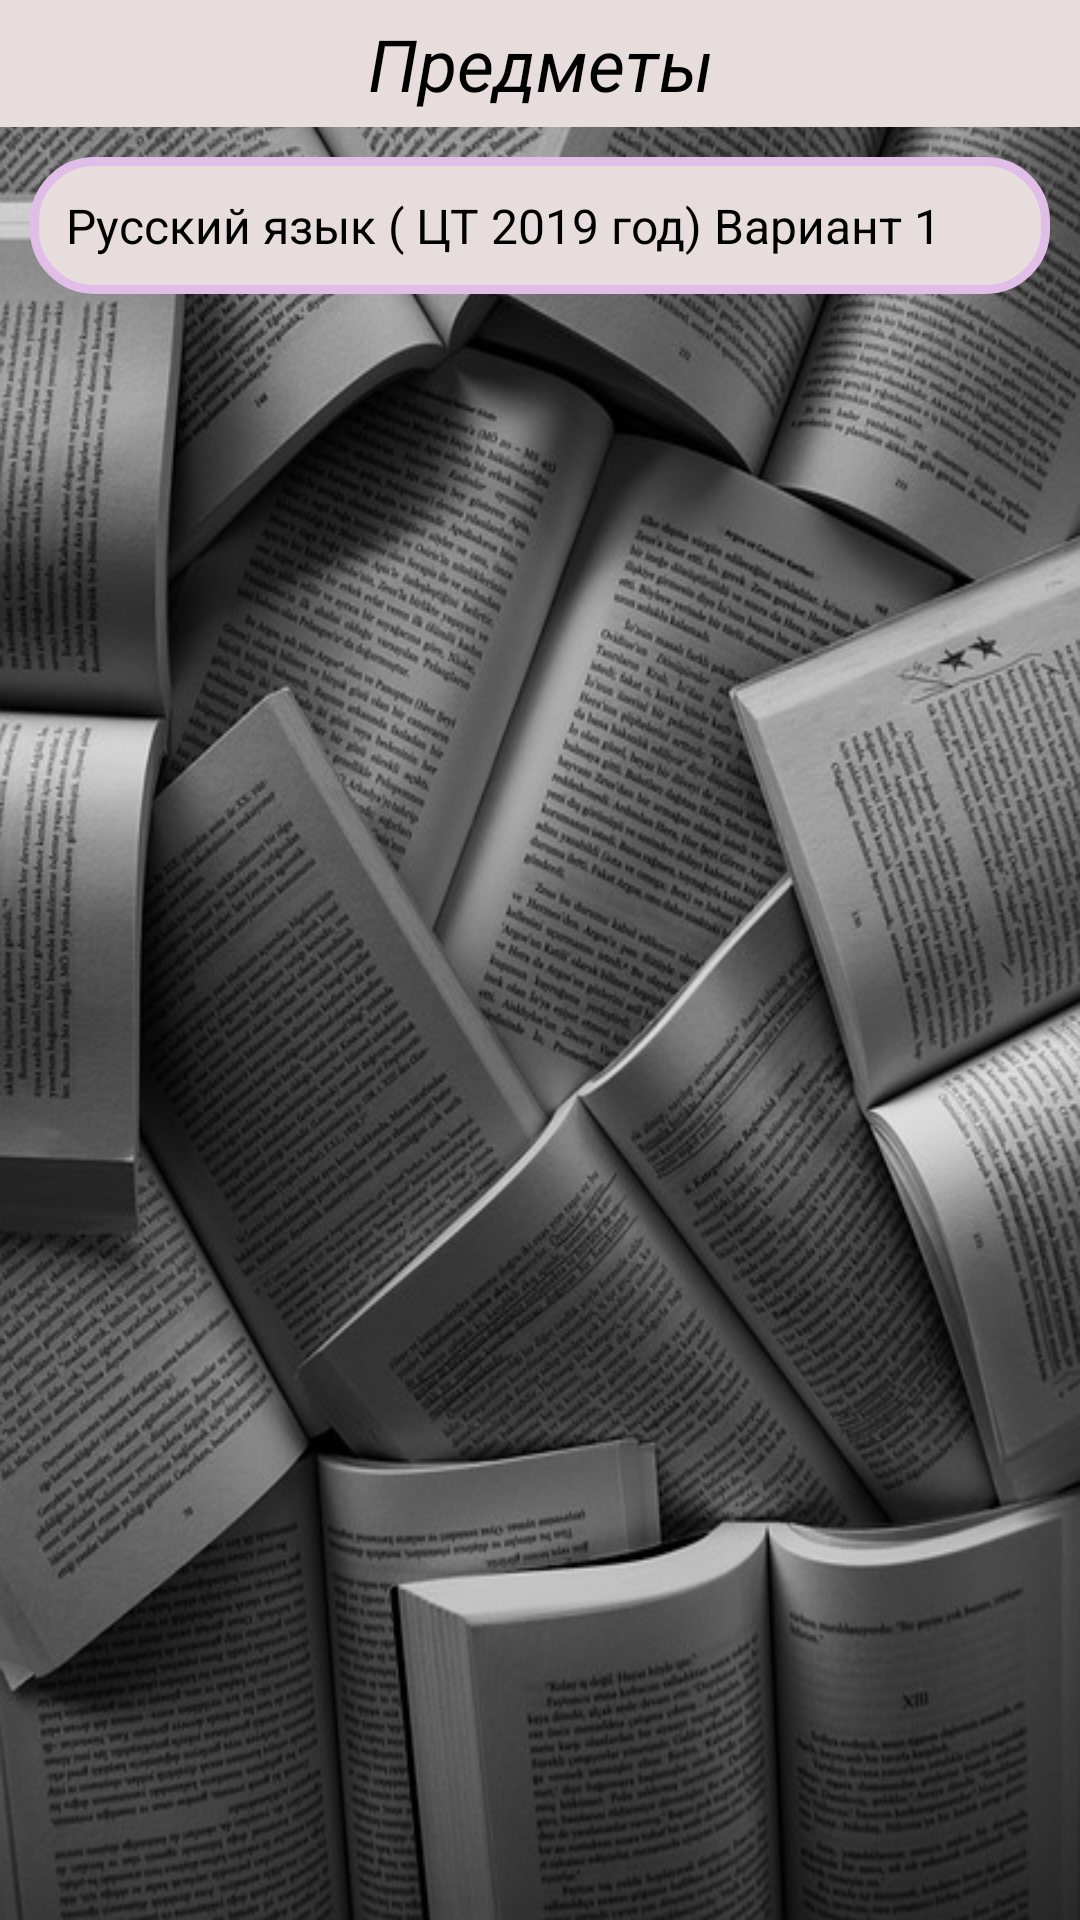

Android layout source for this screen:
<!-- AndroidManifest.xml: application theme AppTheme -->
<!-- res/layout/subject_layout.xml -->
<?xml version="1.0" encoding="utf-8"?>
<androidx.constraintlayout.widget.ConstraintLayout xmlns:android="http://schemas.android.com/apk/res/android"
    android:layout_width="match_parent"
    android:layout_height="match_parent"
    xmlns:app="http://schemas.android.com/apk/res-auto"
    android:background="@drawable/books">


    <TextView
    android:id="@+id/text2"
    android:layout_width="match_parent"
    android:layout_height="wrap_content"
    android:background="#E7DDDD"
    android:text="Предметы"
    android:textAlignment="center"
    android:padding="5dp"
    android:textColor="#000000"
    android:textSize="24sp"
    android:textStyle="italic"
    app:layout_constraintTop_toTopOf="parent" />

    <ScrollView
        android:layout_width="match_parent"
        android:layout_height="0dp"
        app:layout_constraintTop_toBottomOf="@id/text2">

        <androidx.constraintlayout.widget.ConstraintLayout
            android:layout_width="match_parent"
            android:layout_height="wrap_content">

            <TextView
                android:id="@+id/subjectRusLang"
                android:layout_width="match_parent"
                android:layout_height="wrap_content"
                android:layout_margin="10dp"
                android:background="@drawable/textview_info_layout"
                android:drawableEnd="@drawable/icon_turnright"
                android:padding="12dp"
                android:text="Русский язык ( ЦТ 2019 год) Вариант 1"
                android:textColor="#000000"
                android:textSize="16sp"
                app:layout_constraintTop_toTopOf="parent" />


        </androidx.constraintlayout.widget.ConstraintLayout>




    </ScrollView>


</androidx.constraintlayout.widget.ConstraintLayout>
<!-- resources referenced by this layout -->
<resources>
  <!-- drawable books: jpg bitmap (drawable, 126249 bytes) -->
  <!-- drawable textview_info_layout (drawable) -->
  <?xml version="1.0" encoding="utf-8"?>
  <selector xmlns:android="http://schemas.android.com/apk/res/android">
      <item android:state_pressed="true">
          <shape>
              <gradient android:startColor="#BB0427"
                  android:endColor="#000000"/>
              <corners android:radius="20dp"/>
              <stroke android:color="#111111"/>
              <stroke android:width="4dp"/>
  
          </shape>
      </item>
  
  
      <item>
  
          <shape>
              <solid android:color="#E7DDDD"/>
              <corners android:radius="20dp"/>
              <stroke android:color="#E1BEE7"/>
              <stroke android:width="3dp"/>
          </shape>
  
      </item>
  
  </selector>
  <style name="AppTheme" parent="Theme.MaterialComponents.DayNight.NoActionBar.Bridge">
          
          <item name="colorPrimary">@color/colorPrimary</item>
          <item name="colorPrimaryDark">@color/colorPrimaryDark</item>
          <item name="colorAccent">@color/colorAccent</item>
          <item name="colorControlActivated">#062EC2</item>
          <item name="colorControlHighlight">#00E029</item>
      </style>
  <color name="colorPrimary">#008577</color>
  <color name="colorPrimaryDark">#00574B</color>
  <color name="colorAccent">#D81B60</color>
</resources>
